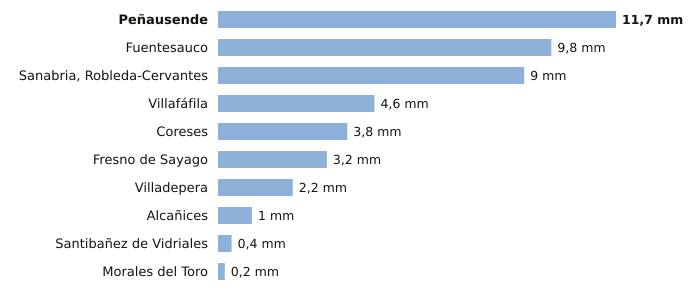

Values plotted in this chart, from the file beside it:
estacion, provincia, indicativo, mm_6_dias_anteriores, mm_hoy, mm_7_dias, horas_de_hoy
Peñausende, Zamora, 2882D, 11.7, 0.0, 11.7, 5
Fuentesauco, Zamora, 2555B, 9.8, 0.0, 9.8, 2
Sanabria, Robleda-Cervantes, Zamora, 2766E, 9.0, 0.0, 9.0, 5
Villafáfila, Zamora, 2611D, 4.6, 0.0, 4.6, 4
Coreses, Zamora, 2565, 3.8, 0.0, 3.8, 5
Fresno de Sayago, Zamora, 2885K, 3.2, 0.0, 3.2, 4
Villadepera, Zamora, 2804F, 2.2, 0.0, 2.2, 4
Alcañices, Zamora, 2966D, 1.0, 0.0, 1.0, 4
Santibañez de Vidriales, Zamora, 2777K, 0.4, 0.0, 0.4, 3
Morales del Toro, Zamora, 2536D, 0.2, 0.0, 0.2, 4
